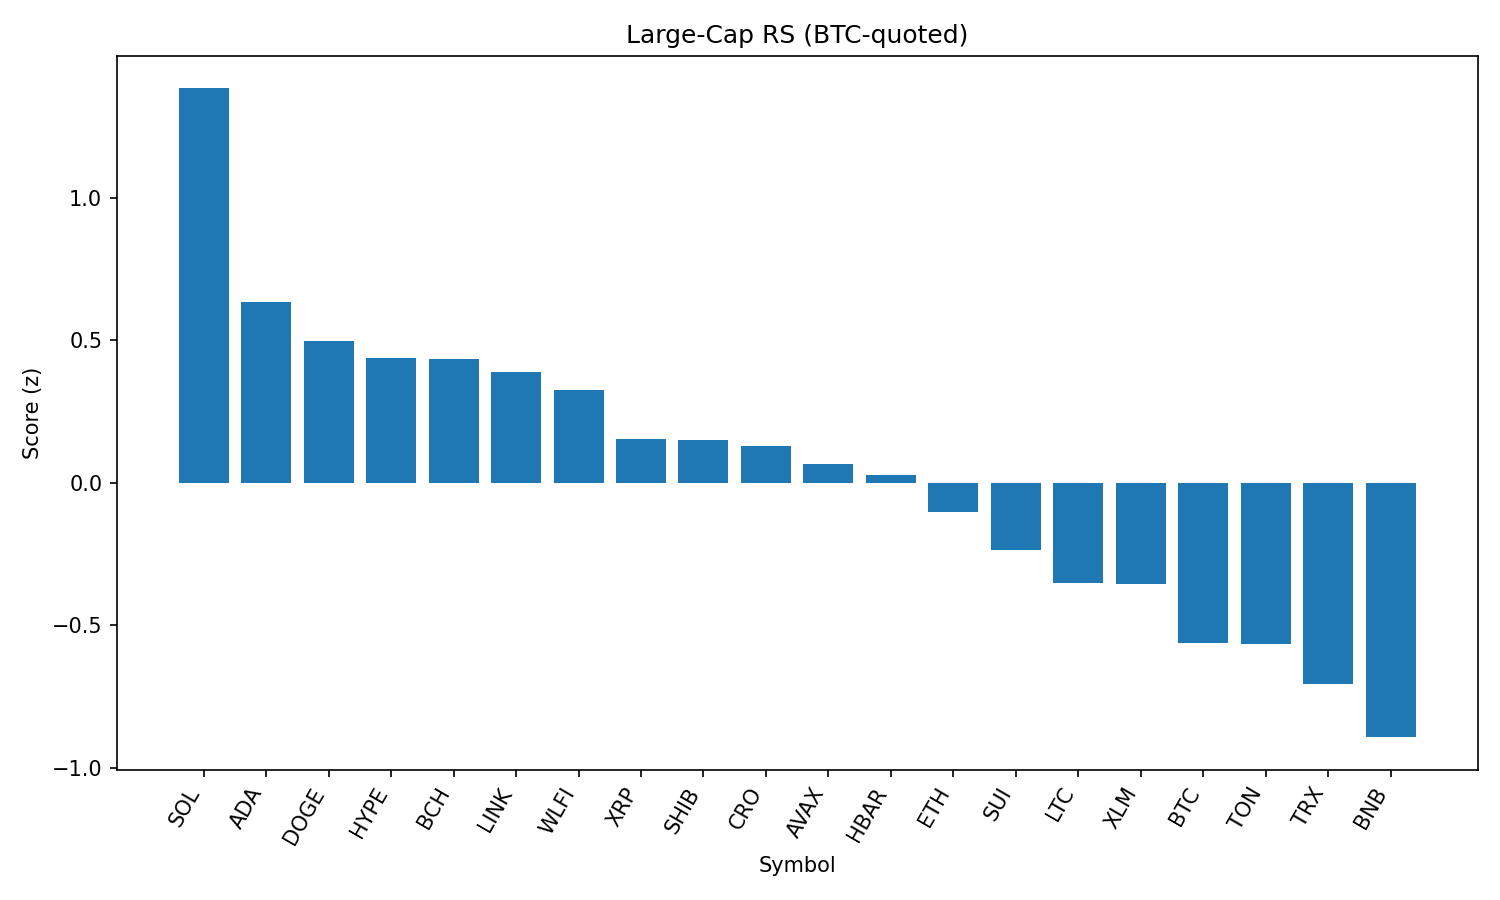

Values plotted in this chart, from the file beside it:
rank, name, symbol, price_btc, price_usd, pct_1h_btc, pct_24h_btc, pct_7d_btc, market_cap_rank, market_cap_usd, volume_usd, score
1, Solana, SOL, 0.001893, 210.7, 1.072, 3.81, 7.493, 6, 114086750273, 9376977005, 1.383
2, Cardano, ADA, 7.51e-06, 0.8364, 0.8582, 2.098, -2.858, 11, 30586915733, 1518652473, 0.6349
3, Dogecoin, DOGE, 1.94e-06, 0.2155, 0.9859, 0.5613, -1.31, 9, 32531627157, 2042298330, 0.4965
4, Hyperliquid, HYPE, 0.0004051, 45.1, 0.7896, 1.81, -6.865, 18, 12222382634, 323226476, 0.4368
5, Bitcoin Cash, BCH, 0.00524, 583.3, 0.3854, 2.737, 7.002, 21, 11620508039, 402328479, 0.4344
6, Chainlink, LINK, 0.0002111, 23.5, 0.7612, 1.319, -2.544, 13, 15962615666, 1146462495, 0.3874
7, World Liberty Financial, WLFI, 2.05e-06, 0.229, 1.743, -4.476, 0.0, 33, 6299220786, 1351283725, 0.3248
8, XRP, XRP, 2.564e-05, 2.85, 0.5676, 1.292, -4.946, 3, 170064475510, 7764659514, 0.1535
9, Shiba Inu, SHIB, 1.11828e-10, 1.245e-05, 0.5138, 1.216, -0.1035, 31, 7336655427, 207472598, 0.1505
10, Cronos, CRO, 2.44e-06, 0.2717, -0.285, 2.216, 35.65, 26, 9155553231, 321872549, 0.1269
11, Avalanche, AVAX, 0.0002197, 24.45, 0.05086, 3.069, 2.033, 23, 10327066779, 761335201, 0.06726
12, Hedera, HBAR, 1.99e-06, 0.2213, 0.5095, 1.275, -7.841, 25, 9395966396, 270154837, 0.02529
13, Ethereum, ETH, 0.039, 4341, 0.7956, -1.437, -4.852, 2, 525181879937, 31749365051, -0.1036
14, Sui, SUI, 2.996e-05, 3.34, 0.2055, 1.093, -2.765, 19, 11918219095, 1010474456, -0.2375
15, Litecoin, LTC, 0.001002, 111.6, 0.2144, 0.3454, -1.49, 28, 8510037362, 578551569, -0.3526
16, Stellar, XLM, 3.28e-06, 0.3652, 0.2825, 0.4112, -6.535, 22, 11604716826, 289940745, -0.356
17, Bitcoin, BTC, 1.0, 111290, 0.0, 0.0, 0.0, 1, 2217592114570, 50875392026, -0.562
18, Toncoin, TON, 2.848e-05, 3.17, 0.09048, -0.2214, 0.04021, 29, 8143030216, 129498888, -0.566
19, TRON, TRX, 3.04e-06, 0.3386, 0.2178, -1.345, -3.269, 10, 32053556493, 885106837, -0.7072
20, BNB, BNB, 0.007655, 852.2, 0.002382, -1.368, -0.8188, 5, 118678685823, 1291252519, -0.8927
21, Figure Heloc, FIGR_HELOC, 9.04e-06, 1.006, -0.3057, 0.07641, 0.9992, 17, 12251686805, 13979600, -0.9034
